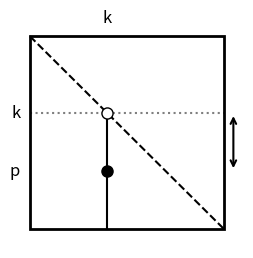
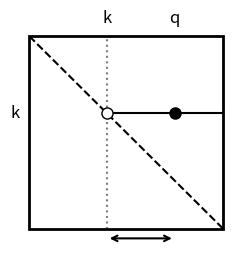
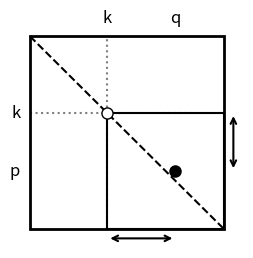

Recreate these plots in Python, in order.
import matplotlib.pyplot as plt
import matplotlib.patches as patches

def draw_matrix_base(ax):
    # Рисуем контур матрицы
    rect = patches.Rectangle((0, 0), 10, 10, linewidth=2, edgecolor='black', facecolor='none')
    ax.add_patch(rect)
    # Рисуем диагональ
    ax.plot([0, 10], [10, 0], 'k--')
    ax.set_xlim(-1, 11)
    ax.set_ylim(-1, 11)
    ax.axis('off')

def plot_pivot_col():
    fig, ax = plt.subplots(figsize=(3, 3))
    draw_matrix_base(ax)
    
    k = 4
    # Линии поиска
    ax.plot([k, k], [10-k, 0], 'k-', lw=1.5)
    ax.plot([0, 10], [10-k, 10-k], 'k:', alpha=0.5)
    
    # Точки
    ax.plot(k, 10-k, 'wo', markeredgecolor='black', markersize=8) # a_{kk}
    ax.plot(k, 3, 'ko', markersize=8) # a_{pk}
    
    # Подписи
    ax.text(-0.5, 10-k, 'k', va='center', ha='right', fontsize=12)
    ax.text(k, 10.5, 'k', ha='center', va='bottom', fontsize=12)
    ax.text(-0.5, 3, 'p', va='center', ha='right', fontsize=12)
    
    # Стрелки перестановки
    ax.annotate('', xy=(10.5, 10-k), xytext=(10.5, 3), 
                arrowprops=dict(arrowstyle='<->', color='black', lw=1.5))
    
    plt.savefig('pivot_col.png', dpi=300, bbox_inches='tight', transparent=True)
    plt.close()

def plot_pivot_row():
    fig, ax = plt.subplots(figsize=(3, 3))
    draw_matrix_base(ax)
    
    k = 4
    # Линии поиска
    ax.plot([k, 10], [10-k, 10-k], 'k-', lw=1.5)
    ax.plot([k, k], [0, 10], 'k:', alpha=0.5)
    
    # Точки
    ax.plot(k, 10-k, 'wo', markeredgecolor='black', markersize=8)
    ax.plot(7.5, 10-k, 'ko', markersize=8) # a_{kq}
    
    # Подписи
    ax.text(-0.5, 10-k, 'k', va='center', ha='right', fontsize=12)
    ax.text(k, 10.5, 'k', ha='center', va='bottom', fontsize=12)
    ax.text(7.5, 10.5, 'q', ha='center', va='bottom', fontsize=12)
    
    # Стрелки перестановки
    ax.annotate('', xy=(k, -0.5), xytext=(7.5, -0.5), 
                arrowprops=dict(arrowstyle='<->', color='black', lw=1.5))
    
    plt.savefig('pivot_row.png', dpi=300, bbox_inches='tight', transparent=True)
    plt.close()

def plot_pivot_full():
    fig, ax = plt.subplots(figsize=(3, 3))
    draw_matrix_base(ax)
    
    k = 4
    # Прямоугольник поиска
    rect = patches.Rectangle((k, 0), 10-k, 10-k, linewidth=1.5, edgecolor='black', facecolor='none')
    ax.add_patch(rect)
    ax.plot([0, 10], [10-k, 10-k], 'k:', alpha=0.5)
    ax.plot([k, k], [0, 10], 'k:', alpha=0.5)
    
    # Точки
    ax.plot(k, 10-k, 'wo', markeredgecolor='black', markersize=8)
    ax.plot(7.5, 3, 'ko', markersize=8) # a_{pq}
    
    # Подписи
    ax.text(-0.5, 10-k, 'k', va='center', ha='right', fontsize=12)
    ax.text(k, 10.5, 'k', ha='center', va='bottom', fontsize=12)
    ax.text(-0.5, 3, 'p', va='center', ha='right', fontsize=12)
    ax.text(7.5, 10.5, 'q', ha='center', va='bottom', fontsize=12)
    
    # Стрелки перестановки
    ax.annotate('', xy=(10.5, 10-k), xytext=(10.5, 3), 
                arrowprops=dict(arrowstyle='<->', color='black', lw=1.5))
    ax.annotate('', xy=(k, -0.5), xytext=(7.5, -0.5), 
                arrowprops=dict(arrowstyle='<->', color='black', lw=1.5))
    
    plt.savefig('pivot_full.png', dpi=300, bbox_inches='tight', transparent=True)
    plt.close()

if __name__ == '__main__':
    plot_pivot_col()
    plot_pivot_row()
    plot_pivot_full()
    print("Графики выбора главного элемента успешно сгенерированы!")
